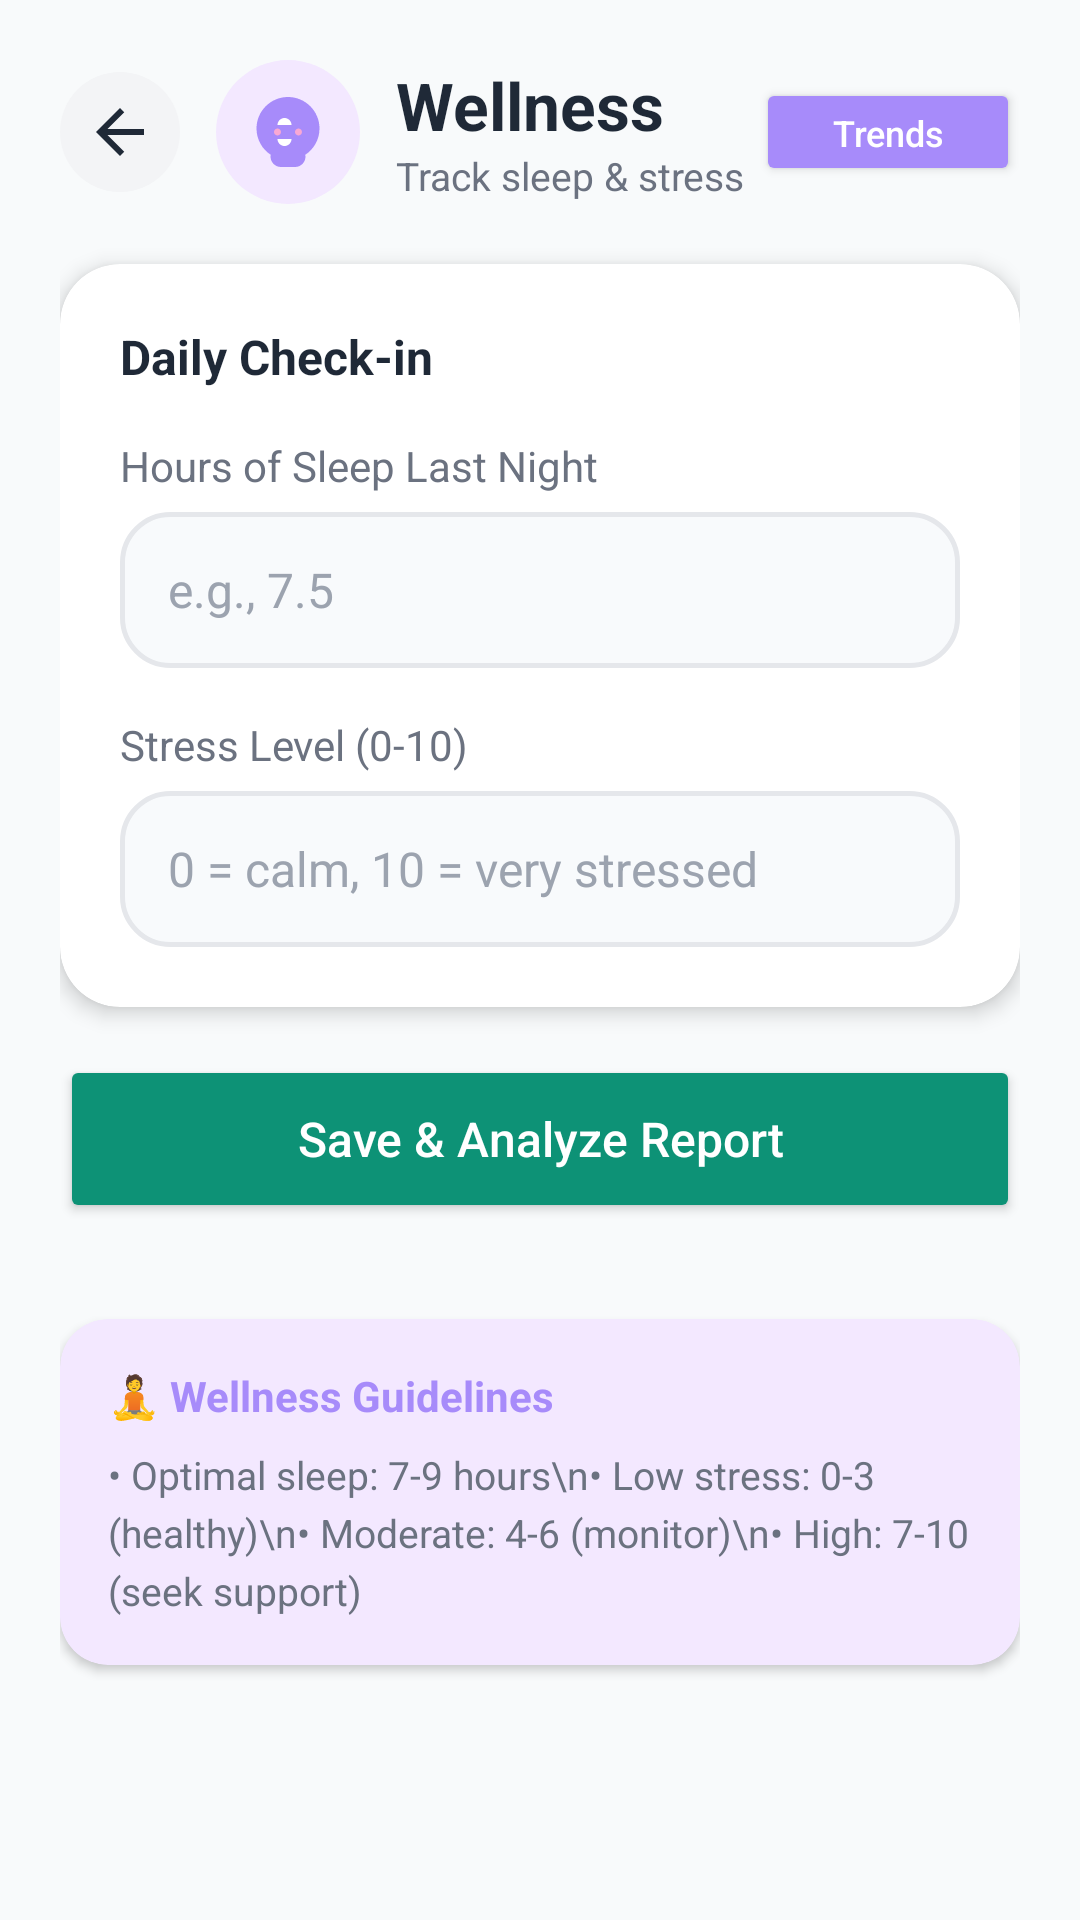

This screen was rendered from an Android layout file. Write that file and the resources it references.
<!-- AndroidManifest.xml: application theme Theme.Vytal -->
<!-- res/layout/fragment_stress_fatigue_analyzer.xml -->
<?xml version="1.0" encoding="utf-8"?>
<ScrollView xmlns:android="http://schemas.android.com/apk/res/android"
    xmlns:app="http://schemas.android.com/apk/res-auto"
    android:layout_width="match_parent"
    android:layout_height="match_parent"
    android:background="@color/trend_bg"
    android:fillViewport="true">

    <LinearLayout
        android:layout_width="match_parent"
        android:layout_height="wrap_content"
        android:orientation="vertical"
        android:padding="20dp">

        
        <LinearLayout
            android:layout_width="match_parent"
            android:layout_height="wrap_content"
            android:orientation="horizontal"
            android:gravity="center_vertical"
            android:layout_marginBottom="20dp">

            <ImageButton
                android:id="@+id/btnBack"
                android:layout_width="40dp"
                android:layout_height="40dp"
                android:background="@drawable/bg_nav_button"
                android:src="@drawable/ic_back_arrow"
                android:scaleType="center"
                android:contentDescription="Back" />

            <FrameLayout
                android:layout_width="48dp"
                android:layout_height="48dp"
                android:layout_marginStart="12dp"
                android:background="@drawable/bg_icon_stress">

                <ImageView
                    android:layout_width="28dp"
                    android:layout_height="28dp"
                    android:layout_gravity="center"
                    android:src="@drawable/ic_health_stress" />
            </FrameLayout>

            <LinearLayout
                android:layout_width="0dp"
                android:layout_height="wrap_content"
                android:layout_weight="1"
                android:layout_marginStart="12dp"
                android:orientation="vertical">

                <TextView
                    android:layout_width="wrap_content"
                    android:layout_height="wrap_content"
                    android:text="Wellness"
                    android:textSize="22sp"
                    android:textStyle="bold"
                    android:textColor="@color/trend_text_primary" />

                <TextView
                    android:layout_width="wrap_content"
                    android:layout_height="wrap_content"
                    android:text="Track sleep &amp; stress"
                    android:textSize="13sp"
                    android:textColor="@color/trend_text_secondary" />
            </LinearLayout>

            <Button
                android:id="@+id/btnViewTrends"
                android:layout_width="wrap_content"
                android:layout_height="36dp"
                android:text="Trends"
                android:textSize="12sp"
                android:textAllCaps="false"
                android:backgroundTint="@color/pastel_purple_dark"
                android:textColor="@color/white"
                android:paddingHorizontal="16dp"
                app:cornerRadius="18dp"
                app:icon="@drawable/ic_trend_chart"
                app:iconSize="16dp"
                app:iconPadding="4dp"
                app:iconTint="@color/white" />
        </LinearLayout>

        
        <androidx.cardview.widget.CardView
            android:layout_width="match_parent"
            android:layout_height="wrap_content"
            app:cardCornerRadius="20dp"
            app:cardElevation="4dp"
            app:cardBackgroundColor="@color/white"
            android:layout_marginBottom="16dp">

            <LinearLayout
                android:layout_width="match_parent"
                android:layout_height="wrap_content"
                android:orientation="vertical"
                android:padding="20dp">

                <TextView
                    android:layout_width="wrap_content"
                    android:layout_height="wrap_content"
                    android:text="Daily Check-in"
                    android:textSize="16sp"
                    android:textStyle="bold"
                    android:textColor="@color/trend_text_primary"
                    android:layout_marginBottom="16dp" />

                
                <TextView
                    android:layout_width="wrap_content"
                    android:layout_height="wrap_content"
                    android:text="Hours of Sleep Last Night"
                    android:textSize="14sp"
                    android:textColor="@color/trend_text_secondary"
                    android:layout_marginBottom="6dp" />

                <EditText
                    android:id="@+id/etSleepHours"
                    android:layout_width="match_parent"
                    android:layout_height="52dp"
                    android:background="@drawable/bg_symptom_input"
                    android:paddingHorizontal="16dp"
                    android:hint="e.g., 7.5"
                    android:inputType="numberDecimal"
                    android:textSize="16sp"
                    android:textColor="@color/trend_text_primary"
                    android:textColorHint="@color/trend_text_muted"
                    android:layout_marginBottom="16dp" />

                
                <TextView
                    android:layout_width="wrap_content"
                    android:layout_height="wrap_content"
                    android:text="Stress Level (0-10)"
                    android:textSize="14sp"
                    android:textColor="@color/trend_text_secondary"
                    android:layout_marginBottom="6dp" />

                <EditText
                    android:id="@+id/etStressScore"
                    android:layout_width="match_parent"
                    android:layout_height="52dp"
                    android:background="@drawable/bg_symptom_input"
                    android:paddingHorizontal="16dp"
                    android:hint="0 = calm, 10 = very stressed"
                    android:inputType="number"
                    android:textSize="16sp"
                    android:textColor="@color/trend_text_primary"
                    android:textColorHint="@color/trend_text_muted" />

            </LinearLayout>
        </androidx.cardview.widget.CardView>

        
        <Button
            android:id="@+id/btnSaveReport"
            android:layout_width="match_parent"
            android:layout_height="56dp"
            android:text="Save &amp; Analyze Report"
            android:textSize="16sp"
            android:textAllCaps="false"
            android:backgroundTint="@color/buttonGreenDark"
            android:textColor="@color/white"
            android:layout_marginBottom="16dp"
            app:cornerRadius="16dp"
            app:icon="@drawable/ic_trend_chart"
            app:iconGravity="textStart"
            app:iconPadding="8dp"
            app:iconTint="@color/white" />

        
        <include layout="@layout/layout_report_analysis" />

        
        <androidx.cardview.widget.CardView
            android:layout_width="match_parent"
            android:layout_height="wrap_content"
            app:cardCornerRadius="16dp"
            app:cardElevation="2dp"
            app:cardBackgroundColor="#F3E8FF"
            android:layout_marginTop="16dp">

            <LinearLayout
                android:layout_width="match_parent"
                android:layout_height="wrap_content"
                android:orientation="vertical"
                android:padding="16dp">

                <TextView
                    android:layout_width="wrap_content"
                    android:layout_height="wrap_content"
                    android:text="🧘 Wellness Guidelines"
                    android:textSize="14sp"
                    android:textStyle="bold"
                    android:textColor="@color/pastel_purple_dark"
                    android:layout_marginBottom="8dp" />

                <TextView
                    android:layout_width="wrap_content"
                    android:layout_height="wrap_content"
                    android:text="• Optimal sleep: 7-9 hours\n• Low stress: 0-3 (healthy)\n• Moderate: 4-6 (monitor)\n• High: 7-10 (seek support)"
                    android:textSize="13sp"
                    android:textColor="@color/trend_text_secondary"
                    android:lineSpacingExtra="4dp" />

            </LinearLayout>
        </androidx.cardview.widget.CardView>

    </LinearLayout>
</ScrollView>
<!-- res/layout/layout_report_analysis.xml (included above) -->
<?xml version="1.0" encoding="utf-8"?>
<androidx.cardview.widget.CardView xmlns:android="http://schemas.android.com/apk/res/android"
    xmlns:app="http://schemas.android.com/apk/res-auto"
    android:id="@+id/analysisResultCard"
    android:layout_width="match_parent"
    android:layout_height="wrap_content"
    app:cardCornerRadius="20dp"
    app:cardElevation="4dp"
    app:cardBackgroundColor="@color/white"
    android:visibility="gone">

    <LinearLayout
        android:layout_width="match_parent"
        android:layout_height="wrap_content"
        android:orientation="vertical"
        android:padding="20dp">

        
        <LinearLayout
            android:layout_width="match_parent"
            android:layout_height="wrap_content"
            android:orientation="horizontal"
            android:gravity="center_vertical"
            android:layout_marginBottom="16dp">

            <View
                android:id="@+id/statusIndicator"
                android:layout_width="4dp"
                android:layout_height="28dp"
                android:background="@color/confidence_high"
                android:layout_marginEnd="12dp" />

            <TextView
                android:layout_width="0dp"
                android:layout_height="wrap_content"
                android:layout_weight="1"
                android:text="Report Analysis"
                android:textSize="18sp"
                android:textStyle="bold"
                android:textColor="@color/trend_text_primary" />

            <TextView
                android:id="@+id/tvOverallStatus"
                android:layout_width="wrap_content"
                android:layout_height="wrap_content"
                android:text="Normal"
                android:textSize="12sp"
                android:textStyle="bold"
                android:textColor="@color/white"
                android:background="@drawable/bg_status_badge"
                android:paddingHorizontal="12dp"
                android:paddingVertical="4dp" />
        </LinearLayout>

        
        <TextView
            android:id="@+id/tvSummary"
            android:layout_width="match_parent"
            android:layout_height="wrap_content"
            android:text="Your readings are within healthy ranges."
            android:textSize="14sp"
            android:textColor="@color/trend_text_secondary"
            android:lineSpacingExtra="2dp"
            android:layout_marginBottom="16dp" />

        
        <LinearLayout
            android:id="@+id/metricsContainer"
            android:layout_width="match_parent"
            android:layout_height="wrap_content"
            android:orientation="vertical"
            android:layout_marginBottom="16dp" />

        
        <LinearLayout
            android:layout_width="match_parent"
            android:layout_height="wrap_content"
            android:orientation="vertical"
            android:background="@drawable/bg_tips_container"
            android:padding="16dp">

            <TextView
                android:layout_width="wrap_content"
                android:layout_height="wrap_content"
                android:text="💡 Personalized Tips"
                android:textSize="14sp"
                android:textStyle="bold"
                android:textColor="@color/trend_text_primary"
                android:layout_marginBottom="8dp" />

            <LinearLayout
                android:id="@+id/tipsContainer"
                android:layout_width="match_parent"
                android:layout_height="wrap_content"
                android:orientation="vertical" />
        </LinearLayout>

    </LinearLayout>
</androidx.cardview.widget.CardView>
<!-- resources referenced by this layout -->
<resources>
  <color name="buttonGreenDark">#0D9276</color>
  <color name="confidence_high">#10B981</color>
  <color name="pastel_purple_dark">#A78BFA</color>
  <color name="trend_bg">#F8FAFB</color>
  <color name="trend_text_muted">#9CA3AF</color>
  <color name="trend_text_primary">#1F2937</color>
  <color name="trend_text_secondary">#6B7280</color>
  <color name="white">#FFFFFF</color>
  <!-- drawable bg_icon_stress (drawable) -->
  <?xml version="1.0" encoding="utf-8"?>
  <shape xmlns:android="http://schemas.android.com/apk/res/android"
      android:shape="oval">
      <solid android:color="#F3E8FF" />
  </shape>
  <!-- drawable bg_nav_button (drawable) -->
  <?xml version="1.0" encoding="utf-8"?>
  <selector xmlns:android="http://schemas.android.com/apk/res/android">
      <item android:state_pressed="true">
          <shape android:shape="oval">
              <solid android:color="@color/trend_nav_button_pressed" />
          </shape>
      </item>
      <item>
          <shape android:shape="oval">
              <solid android:color="@color/trend_nav_button" />
          </shape>
      </item>
  </selector>
  <!-- drawable bg_status_badge (drawable) -->
  <?xml version="1.0" encoding="utf-8"?>
  <shape xmlns:android="http://schemas.android.com/apk/res/android"
      android:shape="rectangle">
      <solid android:color="@color/confidence_high" />
      <corners android:radius="12dp" />
  </shape>
  <!-- drawable bg_symptom_input (drawable) -->
  <?xml version="1.0" encoding="utf-8"?>
  <shape xmlns:android="http://schemas.android.com/apk/res/android"
      android:shape="rectangle">
      <solid android:color="#F8FAFC" />
      <corners android:radius="16dp" />
      <stroke
          android:width="1.5dp"
          android:color="@color/trend_border" />
  </shape>
  <!-- drawable bg_tips_container (drawable) -->
  <?xml version="1.0" encoding="utf-8"?>
  <shape xmlns:android="http://schemas.android.com/apk/res/android"
      android:shape="rectangle">
      <solid android:color="#F0FDF4" />
      <corners android:radius="12dp" />
  </shape>
  <!-- drawable ic_back_arrow (drawable) -->
  <?xml version="1.0" encoding="utf-8"?>
  <vector xmlns:android="http://schemas.android.com/apk/res/android"
      android:width="24dp"
      android:height="24dp"
      android:viewportWidth="24"
      android:viewportHeight="24">
      <path
          android:fillColor="@color/trend_text_primary"
          android:pathData="M20,11H7.83l5.59,-5.59L12,4l-8,8l8,8l1.41,-1.41L7.83,13H20v-2z"/>
  </vector>
  <!-- drawable ic_trend_chart (drawable) -->
  <?xml version="1.0" encoding="utf-8"?>
  <vector xmlns:android="http://schemas.android.com/apk/res/android"
      android:width="24dp"
      android:height="24dp"
      android:viewportWidth="24"
      android:viewportHeight="24">
      <path
          android:fillColor="@color/colorPrimary"
          android:pathData="M3.5,18.49l6,-6.01l4,4L22,6.92l-1.41,-1.41l-7.09,7.97l-4,-4L2,16.99z"/>
      <path
          android:fillColor="@color/colorPrimary"
          android:pathData="M2,20h20v2H2z"/>
  </vector>
  <style name="Theme.Vytal" parent="Base.Theme.Vytal" />
  <color name="trend_nav_button_pressed">#E5E7EB</color>
  <color name="trend_nav_button">#F3F4F6</color>
  <color name="trend_border">#E5E7EB</color>
  <color name="pastel_pink">#F9A8D4</color>
  <color name="colorPrimary">#40A2E3</color>
  <style name="Base.Theme.Vytal" parent="Theme.Material3.DayNight.NoActionBar">
          
          
      </style>
</resources>
